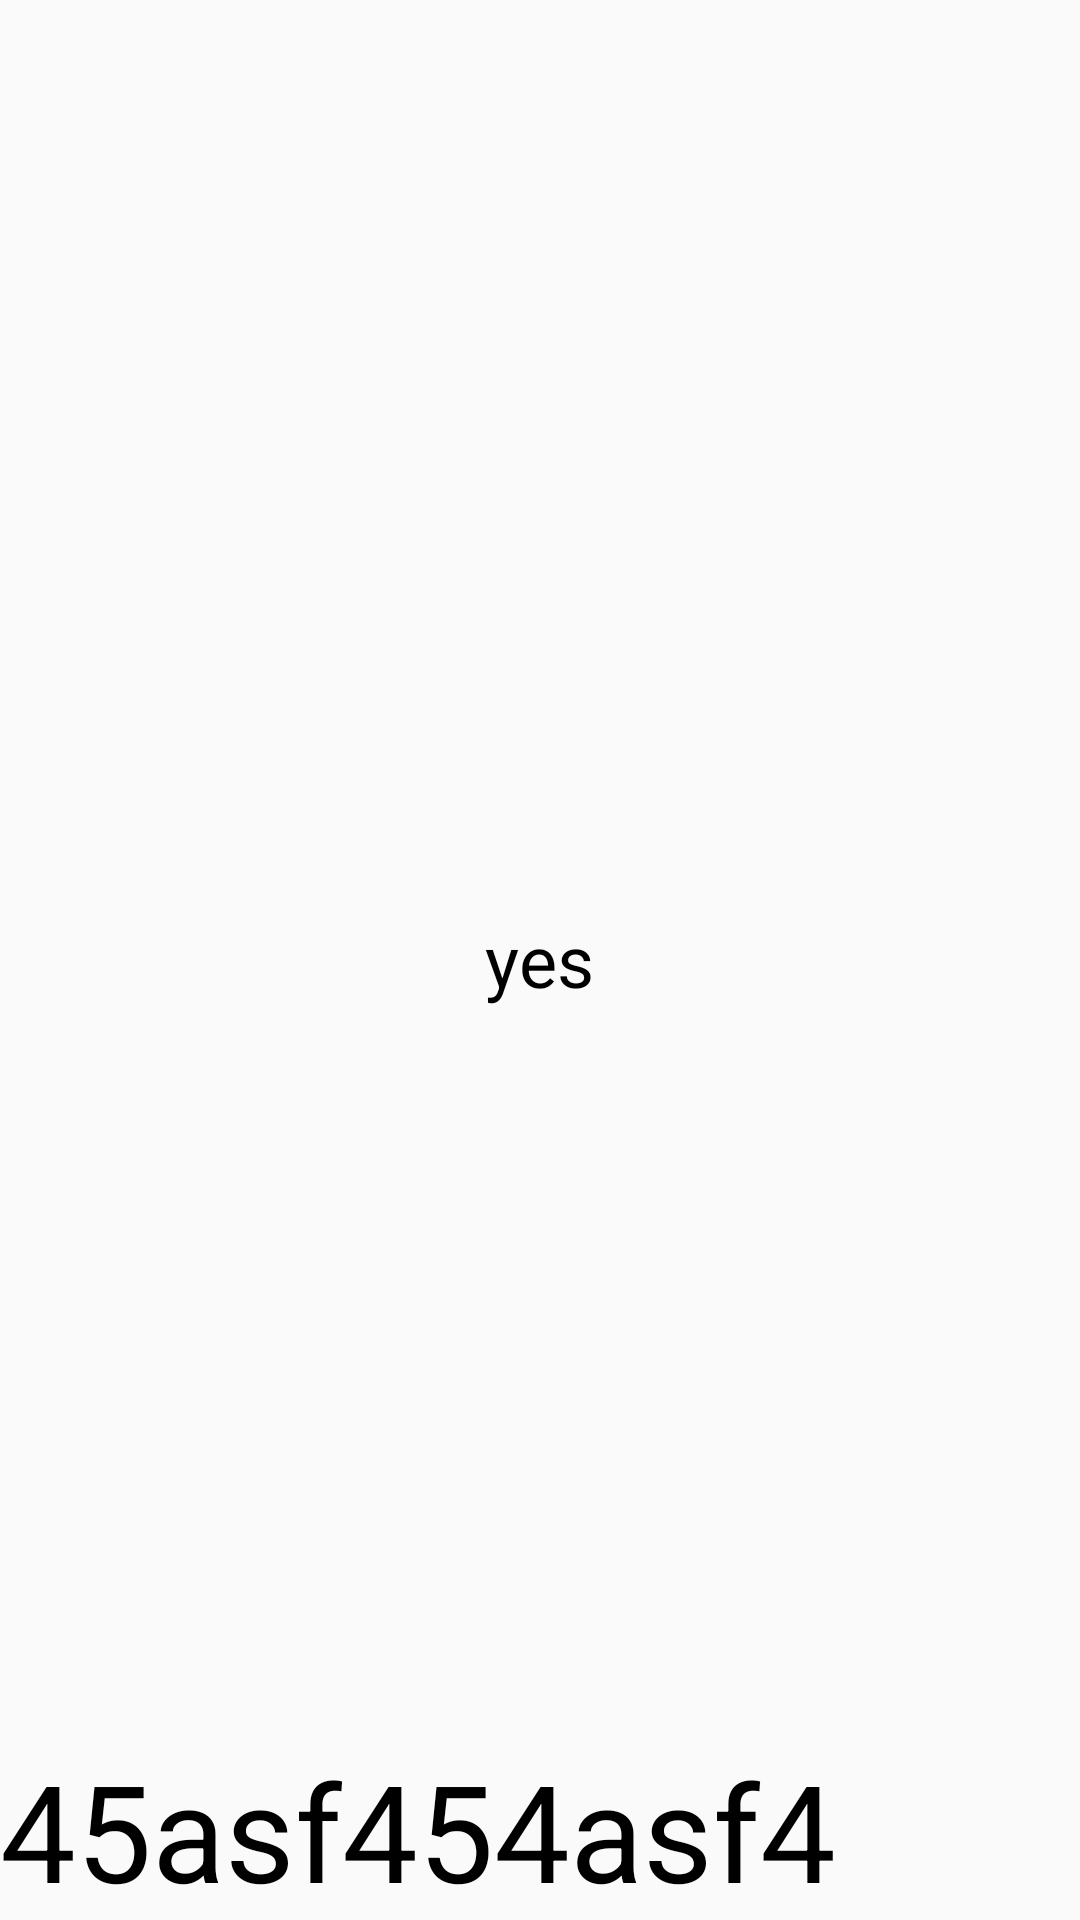

Reconstruct the res/layout file that produces this screen, plus the resources it refers to.
<!-- AndroidManifest.xml: application theme AppTheme -->
<!-- res/layout/fragment_blank.xml -->
<?xml version="1.0" encoding="utf-8"?>
<FrameLayout xmlns:android="http://schemas.android.com/apk/res/android"
    xmlns:tools="http://schemas.android.com/tools"
    android:layout_width="match_parent"
    android:layout_height="match_parent"
    tools:context=".BlankFragment">


    <TextView
        android:id="@+id/content_tv"
        android:layout_width="wrap_content"
        android:layout_height="wrap_content"
        android:layout_gravity="center"
        android:textSize="24sp"
        android:textColor="@android:color/black"
        android:text="yes" />
    <TextView
        android:textColor="#000"
        android:layout_gravity="bottom"
        android:layout_width="wrap_content"
        android:layout_height="wrap_content"
        android:text="45asf454asf4"
        android:textSize="45dp" />
</FrameLayout>
<!-- resources referenced by this layout -->
<resources>
  <style name="AppTheme" parent="Theme.AppCompat.Light.DarkActionBar">
          
          <item name="colorPrimary">@color/colorPrimary</item>
          <item name="colorPrimaryDark">@color/colorPrimaryDark</item>
          <item name="colorAccent">@color/colorAccent</item>
          <item name="windowActionBar">false</item>
          <item name="windowNoTitle">true</item>
      </style>
  <color name="colorPrimary">#008577</color>
  <color name="colorPrimaryDark">#00574B</color>
  <color name="colorAccent">#D81B60</color>
</resources>
